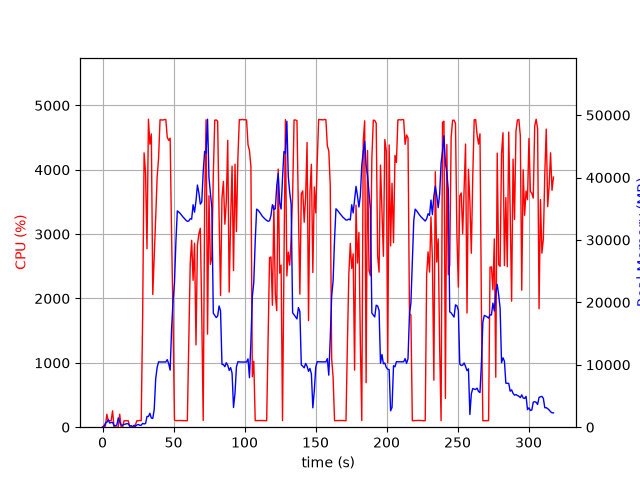

Data behind this chart, as committed beside it:
elapsed_time, nproc, cpu, mem_real, mem_virtual
4.363059997558594e-05, 1, 0.0, 6.098, 2589
1.006, 2, 29.8, 56.71, 168.8
2.014, 5, 16.9, 661.4, 2819
3.022, 4, 201.5, 784.7, 2744
4.03, 6, 101.2, 1201, 3830
5.038, 3, 100.3, 668.2, 2301
6.046, 3, 100.2, 749.8, 2413
7.053, 4, 254.9, 770.4, 3135
8.062, 3, 4.0, 291, 1777
9.07, 3, 1.0, 221.3, 1711
10.08, 3, 0.0, 349, 1837
11.09, 13, 6.0, 1492, 5870
12.09, 5, 201.4, 850.4, 3005
13.1, 4, 3.0, 333.8, 2158
14.11, 3, 1.0, 325.5, 1926
15.12, 3, 100.1, 447.7, 2098
16.13, 3, 100.3, 510.6, 2252
17.13, 3, 99.2, 556.7, 2252
18.14, 3, 100.2, 556.7, 2252
19.15, 3, 1.0, 185.2, 1825
20.16, 3, 0.0, 251.7, 1865
21.17, 2, 2.0, 78.42, 1373
22.18, 3, 0.0, 303.5, 1956
23.19, 1, 40.5, 134.5, 762.3
24.2, 1, 99.9, 364.5, 1322
25.21, 1, 99.9, 436.5, 1456
26.22, 1, 106.0, 310.2, 5453
27.23, 1, 100.0, 310.3, 5453
28.24, 1, 1722, 606.4, 5453
29.27, 1, 4262, 526.8, 5453
30.29, 1, 3949, 585.5, 5453
31.3, 1, 2774, 1716, 7305
32.32, 1, 4786, 1716, 7305
33.34, 1, 4398, 2230, 7305
34.36, 1, 4556, 1464, 7305
35.38, 1, 2061, 1410, 9385
36.39, 1, 2636, 2831, 9425
37.44, 1, 3262, 7771, 13275
38.45, 1, 3888, 9579, 23063
39.46, 1, 4179, 10475, 23063
40.48, 1, 4777, 10452, 23063
41.5, 1, 4775, 10452, 23063
42.52, 1, 4773, 10452, 23063
43.54, 1, 4780, 10449, 23063
44.56, 1, 4781, 10449, 23063
45.58, 1, 4504, 10826, 23063
46.59, 1, 4457, 10158, 23063
47.61, 1, 4492, 9145, 24254
48.63, 1, 2958, 15769, 38253
49.64, 1, 1697, 20195, 38253
50.65, 1, 111.1, 23122, 58733
51.66, 1, 101.2, 29703, 58733
52.67, 1, 103.2, 34658, 58733
53.67, 1, 104.1, 34472, 58733
54.68, 1, 103.2, 34251, 58733
55.69, 1, 103.2, 33950, 58733
56.7, 1, 102.2, 33672, 58733
57.7, 1, 102.2, 33433, 58733
58.71, 1, 100.2, 33168, 58733
59.72, 1, 100.3, 32982, 58733
... 254 more rows
